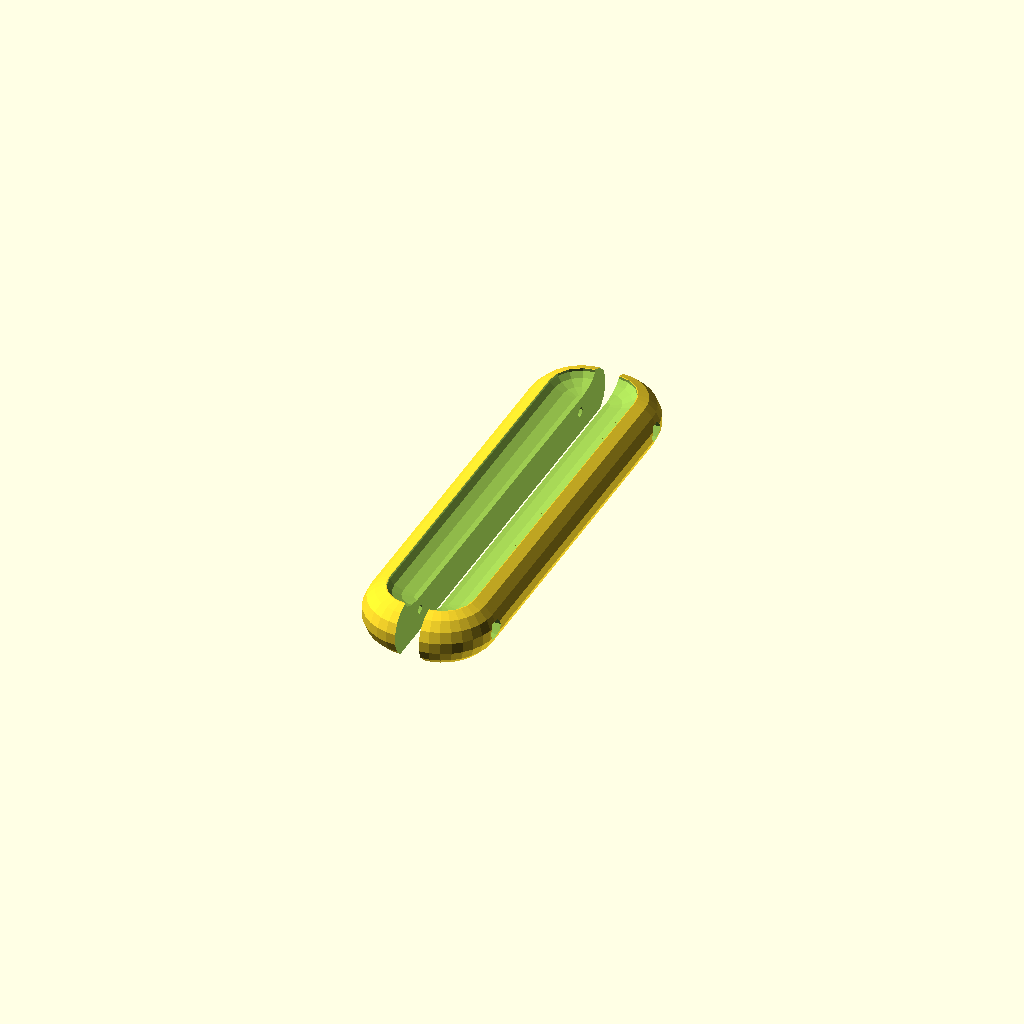
Cell 1 — every parameter at its default value.
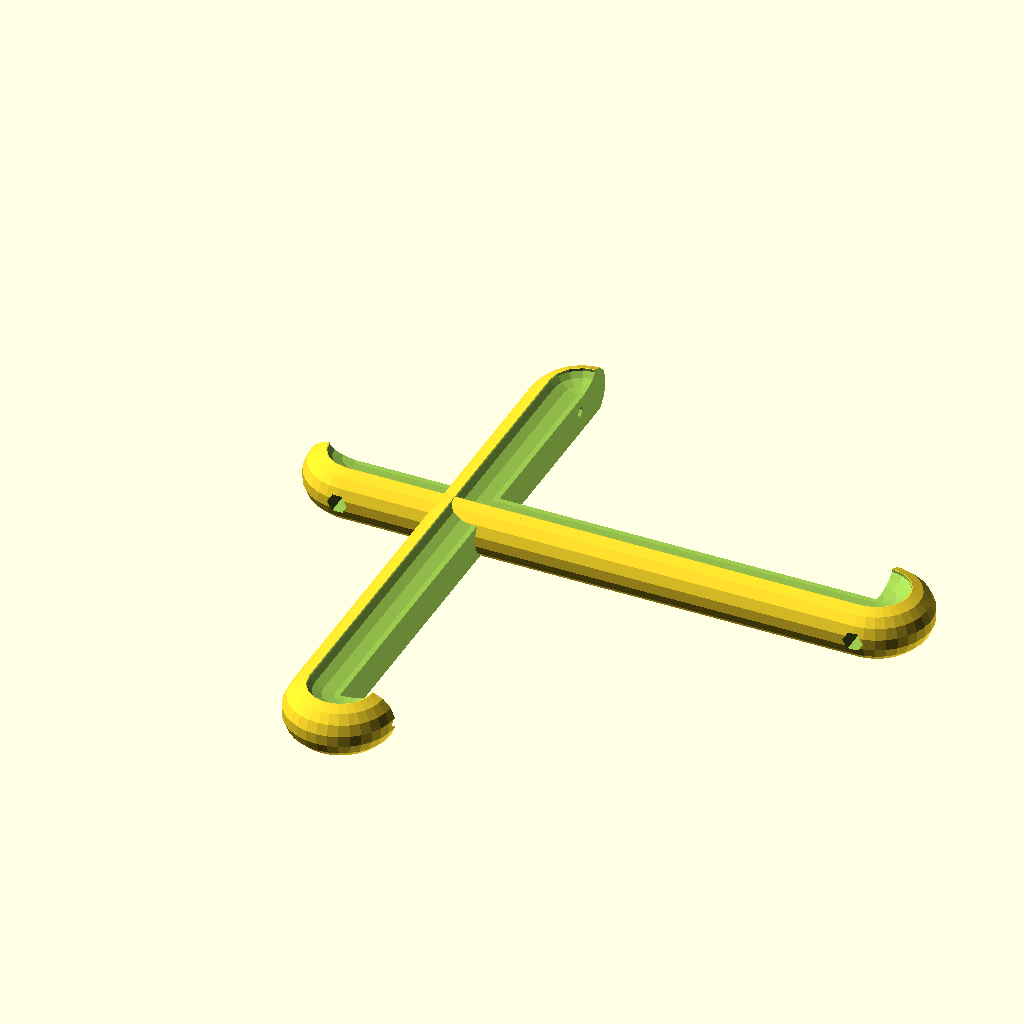
Cell 2: the same model with left = -2.
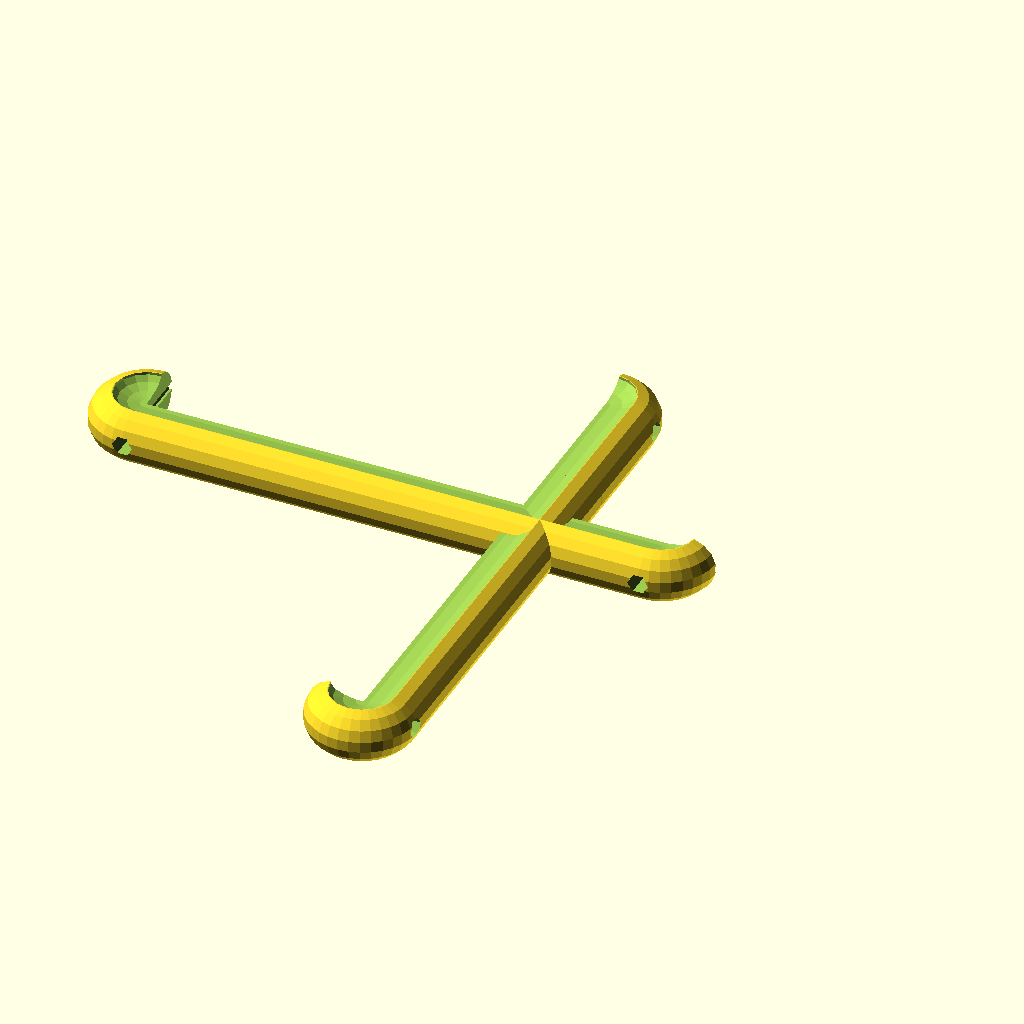
Cell 3: the same model with right = 2.
All cells are drawn from one camera (rotation 55°, 0°, 25°, orthographic, colour scheme Cornfield), so only the parameter changes between them.
OpenSCAD source file handles/drawer_pull.scad:
left = -1;
right = 1;
top = 1;
bottom = -1;
front = -1;
rear = 1;

// for M4
screw_diam = 4.25;
nut_diam = 7.3;
nut_thickness = 3.5;

// for 6-32
screw_diam = 3.75;
nut_diam = 8.1;
nut_thickness = 5;

screw_spacing = 160;
screw_mount_thickness = 10;
handle_depth  = 25;
handle_height = 25;
handle_diam   = handle_depth;

trim_bottom   = 2;

resolution = 16;

function accurate_diam(diam,sides) = 1 / cos(180/sides) / 2 * diam;

module hole(diam,len,sides=8) {
  cylinder(r=accurate_diam(diam,sides),h=len,center=true,$fn=sides);
}

module handle() {
  module body() {
    hull() {
      for(side=[left,right]) {
        translate([(screw_spacing/2)*side,0,0])
          rotate_extrude($fn=32)
            translate([handle_diam/2,0,0]) rotate([0,0,11.25])
              circle(r=accurate_diam(handle_diam,resolution),$fn=resolution);
      }
    }
  }

  module holes() {
    // flat bottom to print
    translate([0,handle_depth/2,-handle_diam/2]) {
      cube([screw_spacing*2,handle_depth,trim_bottom*2],center=true);
    }

    // mount against drawer
    translate([0,-handle_depth/2,0]) {
      cube([screw_spacing*2,handle_depth+1,handle_height+1],center=true);
    }

    // area for fingers to pull
    hull() {
      for(side=[left,right]) {
        translate([screw_spacing/2*side,0,handle_diam/2]) {
          scale([1,1,.4]) {
            sphere(r=handle_depth*.6,$fn=16);
          }
        }
      }
    }

    // screw holes with captive nuts
    for(side=[left,right]) {
      translate([screw_spacing/2*side,0,0]) {
        rotate([90,0,0])
          hole(screw_diam,handle_depth*2+1,6);

        translate([0,handle_depth,0])
          rotate([90,0,0])
            hole(nut_diam,(handle_depth-screw_mount_thickness)*2,6);
      }
    }
  }

  difference() {
    body();
    holes();
  }
}

for(side=[left,right]) {
  translate([-5*side,0,0])
    rotate([0,0,90*side])
      handle();
}

/*
for(side=[left,right])
  rotate([0,0,90-90*side])
    translate([0,5,0])
      handle(side);

*/
Parameter table extracted from the source (name, type, default, range or options):
left: number, default -1
right: number, default 1
top: number, default 1
bottom: number, default -1
front: number, default -1
rear: number, default 1
screw_diam: number, default 3.75
nut_diam: number, default 8.1
nut_thickness: number, default 5
screw_spacing: number, default 160
screw_mount_thickness: number, default 10
handle_depth: number, default 25
handle_height: number, default 25
trim_bottom: number, default 2
resolution: number, default 16
